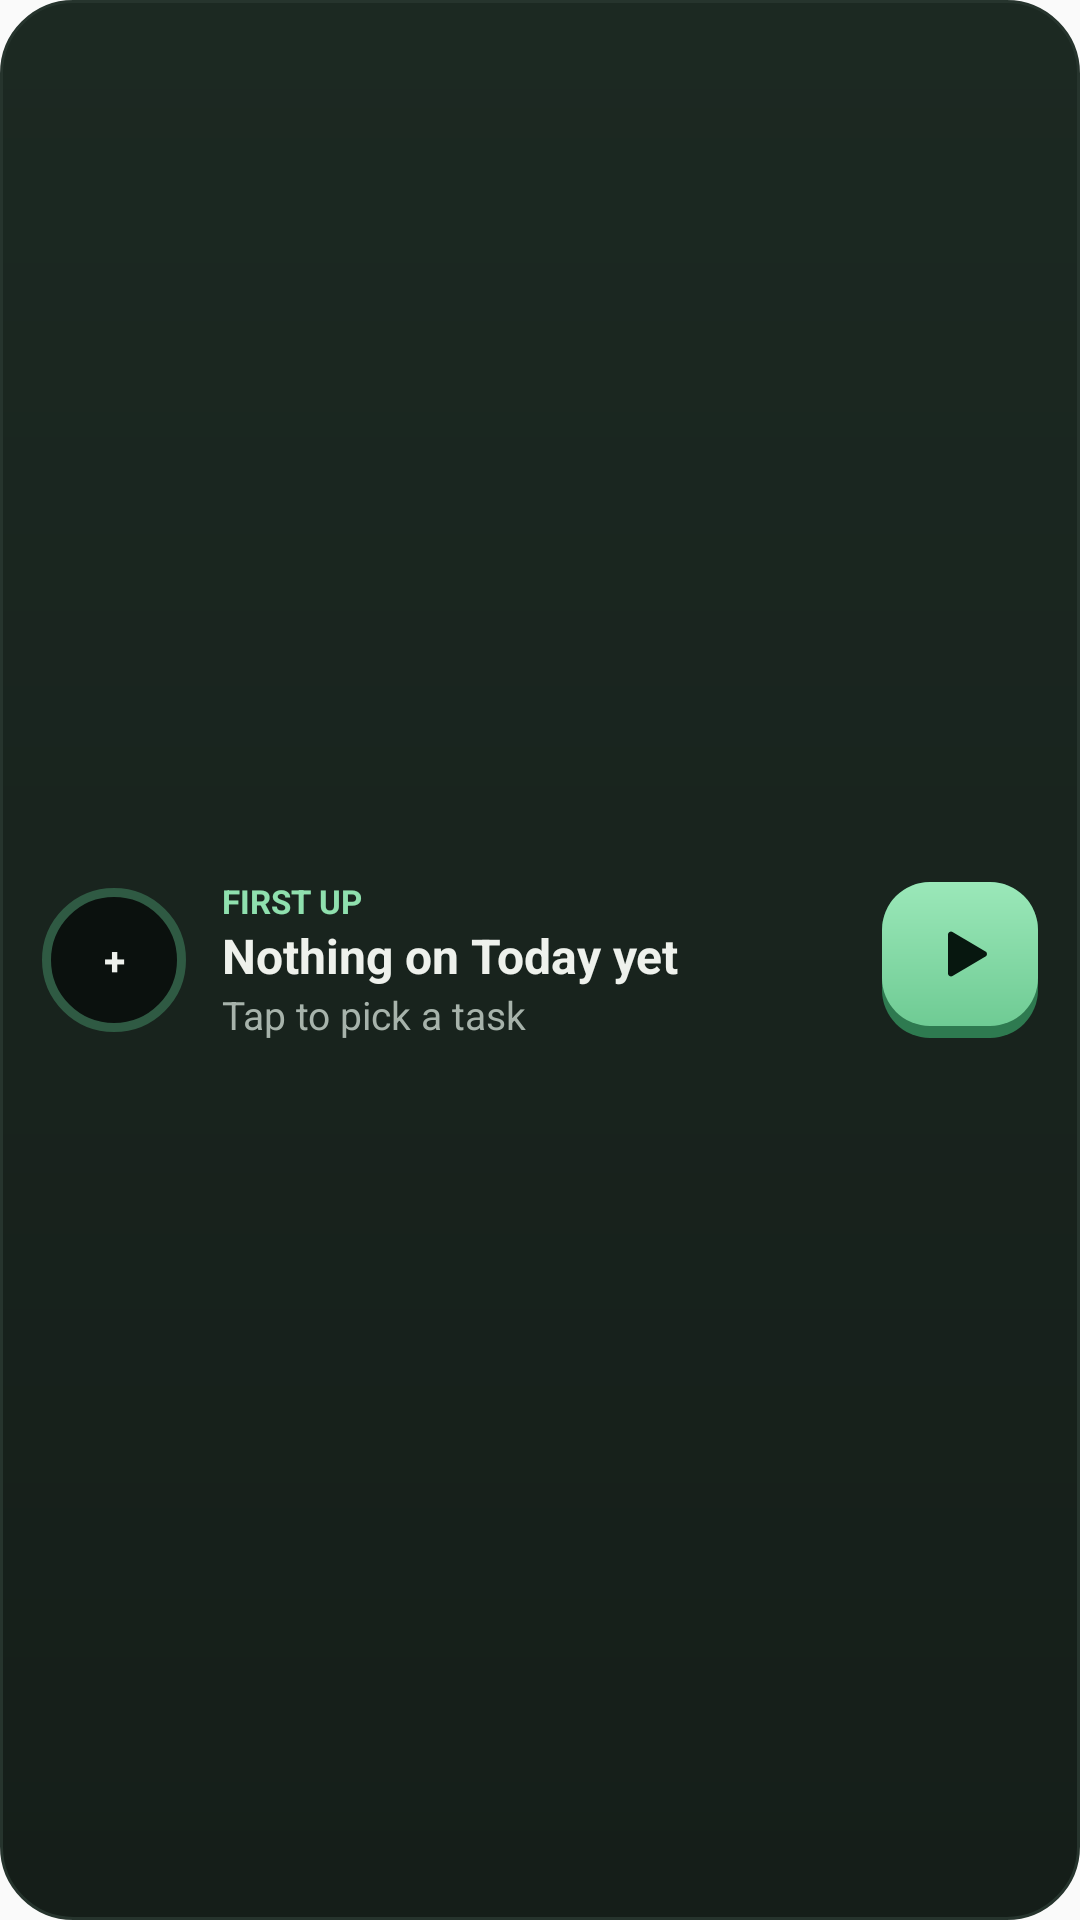

Android layout source for this screen:
<!-- AndroidManifest.xml: application theme AppTheme -->
<!-- res/layout/widget_first_up.xml -->
<?xml version="1.0" encoding="utf-8"?>
<LinearLayout xmlns:android="http://schemas.android.com/apk/res/android"
    android:id="@+id/fu_root"
    android:layout_width="match_parent"
    android:layout_height="match_parent"
    android:background="@drawable/widget_bg"
    android:gravity="center_vertical"
    android:orientation="horizontal"
    android:padding="14dp">

    <TextView
        android:id="@+id/fu_count"
        android:text="+"
        android:layout_width="48dp"
        android:layout_height="48dp"
        android:background="@drawable/widget_count_bg"
        android:gravity="center"
        android:textColor="#FFEEF1EC"
        android:textSize="13sp"
        android:textStyle="bold" />

    <LinearLayout
        android:layout_width="0dp"
        android:layout_height="wrap_content"
        android:layout_marginStart="12dp"
        android:layout_marginEnd="12dp"
        android:layout_weight="1"
        android:orientation="vertical">

        <TextView
            android:layout_width="wrap_content"
            android:layout_height="wrap_content"
            android:text="@string/widget_first_up_label"
            android:textAllCaps="true"
            android:textColor="#FF8FE0AE"
            android:textSize="11sp"
            android:textStyle="bold" />

        <TextView
            android:id="@+id/fu_title"
            android:text="@string/widget_first_up_empty"
            android:layout_width="match_parent"
            android:layout_height="wrap_content"
            android:ellipsize="end"
            android:maxLines="1"
            android:textColor="#FFEEF1EC"
            android:textSize="16sp"
            android:textStyle="bold" />

        <TextView
            android:id="@+id/fu_meta"
            android:text="@string/widget_first_up_empty_hint"
            android:layout_width="match_parent"
            android:layout_height="wrap_content"
            android:ellipsize="end"
            android:maxLines="1"
            android:textColor="#FFA7B3AB"
            android:textSize="13sp" />

        <ProgressBar
            android:id="@+id/fu_progress"
            style="?android:attr/progressBarStyleHorizontal"
            android:layout_width="match_parent"
            android:layout_height="6dp"
            android:layout_marginTop="6dp"
            android:visibility="gone"
            android:progressDrawable="@drawable/widget_progress" />
    </LinearLayout>

    <ImageView
        android:id="@+id/fu_play"
        android:layout_width="52dp"
        android:layout_height="52dp"
        android:background="@drawable/widget_play_bg"
        android:contentDescription="@string/widget_start"
        android:paddingStart="14dp"
        android:paddingTop="12dp"
        android:paddingEnd="14dp"
        android:paddingBottom="16dp"
        android:src="@drawable/ic_widget_play" />
</LinearLayout>
<!-- resources referenced by this layout -->
<resources>
  <!-- drawable ic_widget_play (drawable) -->
  <?xml version="1.0" encoding="utf-8"?>
  <vector xmlns:android="http://schemas.android.com/apk/res/android"
      android:width="24dp"
      android:height="24dp"
      android:viewportWidth="24"
      android:viewportHeight="24">
      <path
          android:fillColor="#FF07170F"
          android:pathData="M8,5.5v13a1,1 0,0 0,1.5 0.86l11,-6.5a1,1 0,0 0,0 -1.72l-11,-6.5A1,1 0,0 0,8 5.5z" />
  </vector>
  <!-- drawable widget_bg (drawable) -->
  <?xml version="1.0" encoding="utf-8"?>
  <shape xmlns:android="http://schemas.android.com/apk/res/android" android:shape="rectangle">
      <gradient android:angle="270" android:startColor="#FF1C2922" android:endColor="#FF151E19" />
      <stroke android:width="1dp" android:color="#FF26342D" />
      <corners android:radius="24dp" />
  </shape>
  <!-- drawable widget_count_bg (drawable) -->
  <?xml version="1.0" encoding="utf-8"?>
  <shape xmlns:android="http://schemas.android.com/apk/res/android" android:shape="oval">
      <solid android:color="#FF0B110E" />
      <stroke android:width="3dp" android:color="#FF2F5A43" />
  </shape>
  <!-- drawable widget_play_bg (drawable) -->
  <?xml version="1.0" encoding="utf-8"?>
  <layer-list xmlns:android="http://schemas.android.com/apk/res/android">
      <item>
          <shape android:shape="rectangle">
              <solid android:color="#FF2E7A50" />
              <corners android:radius="16dp" />
          </shape>
      </item>
      <item android:bottom="4dp">
          <shape android:shape="rectangle">
              <gradient android:angle="270" android:startColor="#FF9BE8B9" android:endColor="#FF6FCB94" />
              <corners android:radius="16dp" />
          </shape>
      </item>
  </layer-list>
  <!-- drawable widget_progress (drawable) -->
  <?xml version="1.0" encoding="utf-8"?>
  <layer-list xmlns:android="http://schemas.android.com/apk/res/android">
      <item android:id="@android:id/background">
          <shape android:shape="rectangle">
              <solid android:color="#FF0B110E" />
              <corners android:radius="3dp" />
          </shape>
      </item>
      <item android:id="@android:id/progress">
          <clip>
              <shape android:shape="rectangle">
                  <solid android:color="#FF8FE0AE" />
                  <corners android:radius="3dp" />
              </shape>
          </clip>
      </item>
  </layer-list>
  <string name="widget_first_up_empty">Nothing on Today yet</string>
  <string name="widget_first_up_empty_hint">Tap to pick a task</string>
  <string name="widget_first_up_label">First up</string>
  <string name="widget_start">Start focusing</string>
  <style name="AppTheme" parent="Theme.AppCompat.Light.DarkActionBar">
          
          <item name="colorPrimary">@color/colorPrimary</item>
          <item name="colorPrimaryDark">@color/colorPrimaryDark</item>
          <item name="colorAccent">@color/colorAccent</item>
      </style>
  <!-- not gathered from this repository: default colours our renderer supplied (Android Studio template values) -->
  <color name="colorPrimary">#FF6200EE</color>
  <color name="colorPrimaryDark">#FF3700B3</color>
  <color name="colorAccent">#FF03DAC5</color>
</resources>
